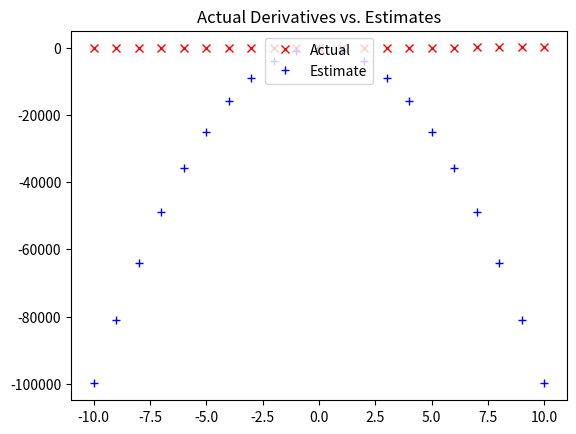

This figure's Python source:
# from Linear import Vector, dot
from typing import Callable
import matplotlib.pyplot as plt

#Estimating the Gradient

def difference_quotient(f: Callable[[float], float],
                        x: float,
                        h: float) -> float:
                        return (f(x+h) - f(x) / h)

def square(x: float) -> float:
    return x * x

def derivative(x: float) -> float:
    return 2 * x

xs = range(-10, 11)
actuals = [derivative(x) for x in xs]
estimates = [difference_quotient(square, x, h=0.001) for x in xs]

def actual_vs_estimates():
    plt.title("Actual Derivatives vs. Estimates")
    plt.plot(xs, actuals, 'rx', label = 'Actual')
    plt.plot(xs, estimates, 'b+', label = 'Estimate')
    plt.legend(loc = 9)
    plt.show()

actual_vs_estimates()